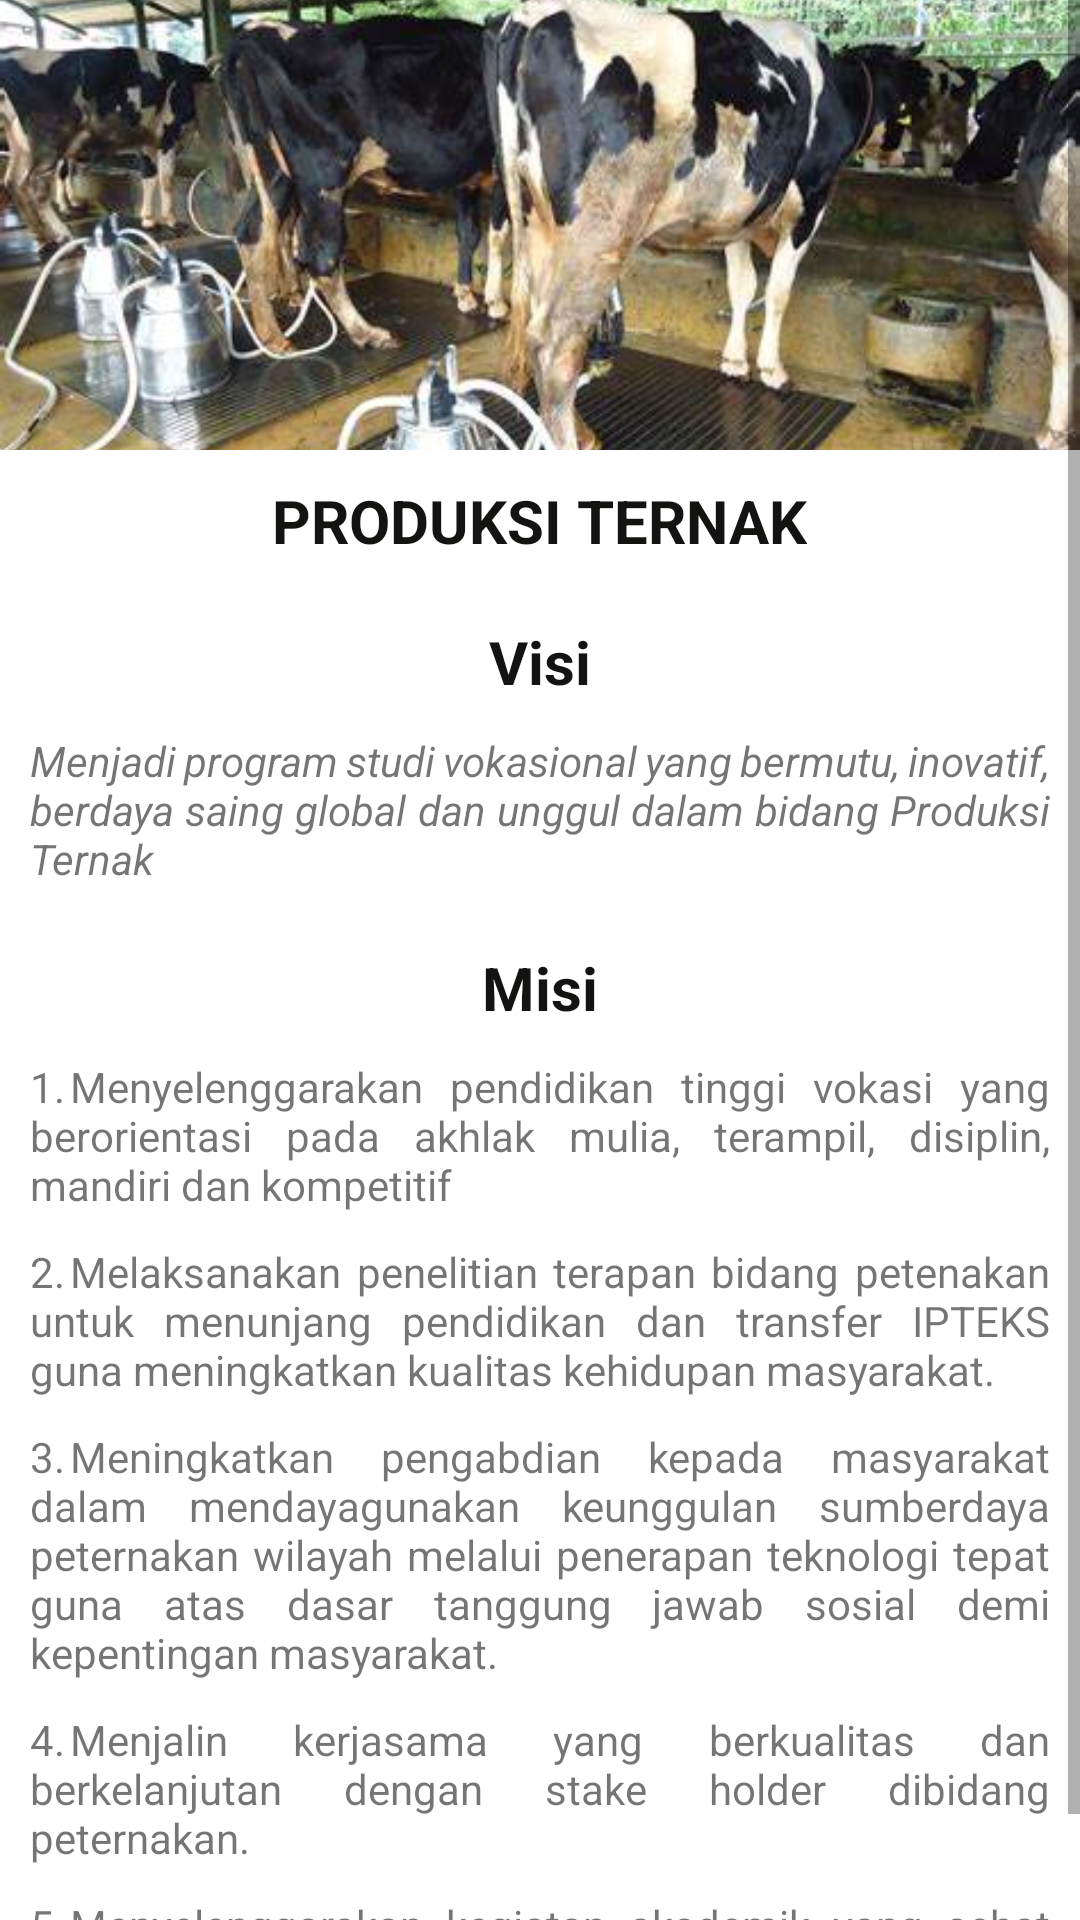

Here is an Android app screen rendered from its layout file. Give the layout XML and the strings, colors and styles it references.
<!-- AndroidManifest.xml: application theme Theme.WonderfullPolinela -->
<!-- res/layout/activity_produksiternak.xml -->
<?xml version="1.0" encoding="utf-8"?>
<ScrollView xmlns:android="http://schemas.android.com/apk/res/android"
    xmlns:app="http://schemas.android.com/apk/res-auto"
    xmlns:tools="http://schemas.android.com/tools"
    android:layout_width="match_parent"
    android:layout_height="match_parent"
    tools:context=".ProduksiternakActivity">

    <RelativeLayout
        android:layout_width="match_parent"
        android:layout_height="match_parent">

        <ImageView
            android:id="@+id/iv_jur1"
            android:layout_width="match_parent"
            android:layout_height="150dp"
            android:scaleType="centerCrop"
            android:src="@drawable/produksi_ternak" />

        <TextView
            android:layout_width="wrap_content"
            android:layout_height="wrap_content"
            android:layout_alignBottom="@+id/tv_jur1"
            android:layout_centerInParent="true"
            android:textAllCaps="true"
            android:textColor="#131312"
            android:textSize="20sp"
            android:textStyle="bold" />

        <TextView
            android:id="@+id/tv_jur1"
            android:layout_width="wrap_content"
            android:layout_height="wrap_content"
            android:layout_below="@+id/iv_jur1"
            android:layout_centerInParent="true"
            android:layout_marginStart="10dp"
            android:layout_marginTop="10dp"
            android:layout_marginEnd="10dp"
            android:layout_marginBottom="10dp"
            android:text="Produksi Ternak"
            android:textAllCaps="true"
            android:textColor="#131312"
            android:textSize="20sp"
            android:textStyle="bold" />

        <TextView
            android:id="@+id/tv_jur2"
            android:layout_width="wrap_content"
            android:layout_height="wrap_content"
            android:layout_below="@+id/tv_jur1"
            android:layout_centerInParent="true"
            android:layout_marginStart="10dp"
            android:layout_marginTop="10dp"
            android:layout_marginEnd="10dp"
            android:layout_marginBottom="10dp"
            android:text="Visi"
            android:textColor="#131312"
            android:textSize="20sp"
            android:textStyle="bold" />

        <TextView
            android:id="@+id/tv_visi"
            android:layout_width="wrap_content"
            android:layout_height="wrap_content"
            android:layout_below="@+id/tv_jur2"
            android:layout_centerInParent="true"
            android:layout_marginStart="10dp"
            android:layout_marginTop="0dp"
            android:layout_marginEnd="10dp"
            android:layout_marginBottom="10dp"
            android:justificationMode="inter_word"
            android:text="@string/visiP_ternak"
            android:textStyle="italic" />

        <TextView
            android:id="@+id/tv_jur3"
            android:layout_width="wrap_content"
            android:layout_height="wrap_content"
            android:layout_below="@+id/tv_visi"
            android:layout_centerInParent="true"
            android:layout_marginStart="10dp"
            android:layout_marginTop="10dp"
            android:layout_marginEnd="10dp"
            android:layout_marginBottom="10dp"
            android:text="Misi"
            android:textColor="#131312"
            android:textSize="20sp"
            android:textStyle="bold" />

        <TextView
            android:id="@+id/tv_misi1"
            android:layout_width="wrap_content"
            android:layout_height="wrap_content"
            android:layout_below="@+id/tv_jur3"
            android:layout_centerInParent="true"
            android:layout_marginStart="10dp"
            android:layout_marginTop="0dp"
            android:layout_marginEnd="10dp"
            android:layout_marginBottom="10dp"
            android:justificationMode="inter_word"
            android:text="@string/misiP_ternak1" />

        <TextView
            android:id="@+id/tv_misi2"
            android:layout_width="wrap_content"
            android:layout_height="wrap_content"
            android:layout_below="@+id/tv_misi1"
            android:layout_centerInParent="true"
            android:layout_marginStart="10dp"
            android:layout_marginTop="0dp"
            android:layout_marginEnd="10dp"
            android:layout_marginBottom="10dp"
            android:justificationMode="inter_word"
            android:text="@string/misiP_ternak2" />

        <TextView
            android:id="@+id/tv_misi3"
            android:layout_width="wrap_content"
            android:layout_height="wrap_content"
            android:layout_below="@+id/tv_misi2"
            android:layout_centerInParent="true"
            android:layout_marginStart="10dp"
            android:layout_marginTop="0dp"
            android:layout_marginEnd="10dp"
            android:layout_marginBottom="10dp"
            android:justificationMode="inter_word"
            android:text="@string/misiP_ternak3" />

        <TextView
            android:id="@+id/tv_misi4"
            android:layout_width="wrap_content"
            android:layout_height="wrap_content"
            android:layout_below="@+id/tv_misi3"
            android:layout_centerInParent="true"
            android:layout_marginStart="10dp"
            android:layout_marginTop="0dp"
            android:layout_marginEnd="10dp"
            android:layout_marginBottom="10dp"
            android:justificationMode="inter_word"
            android:text="@string/misiP_ternak4" />

        <TextView
            android:id="@+id/tv_misi5"
            android:layout_width="wrap_content"
            android:layout_height="wrap_content"
            android:layout_below="@+id/tv_misi4"
            android:layout_centerInParent="true"
            android:layout_marginStart="10dp"
            android:layout_marginTop="0dp"
            android:layout_marginEnd="10dp"
            android:layout_marginBottom="10dp"
            android:justificationMode="inter_word"
            android:text="@string/misiP_ternak5" />
    </RelativeLayout>
</ScrollView>
<!-- resources referenced by this layout -->
<resources>
  <!-- drawable produksi_ternak: jpg bitmap (drawable, 42344 bytes) -->
  <string name="misiP_ternak1">1.	Menyelenggarakan pendidikan tinggi vokasi yang berorientasi pada akhlak mulia, terampil, disiplin, mandiri dan kompetitif</string>
  <string name="misiP_ternak2">2.	Melaksanakan penelitian terapan bidang petenakan untuk menunjang pendidikan dan transfer IPTEKS guna meningkatkan kualitas kehidupan masyarakat.</string>
  <string name="misiP_ternak3">3.	Meningkatkan pengabdian kepada masyarakat dalam mendayagunakan keunggulan sumberdaya peternakan wilayah melalui penerapan teknologi tepat guna atas dasar tanggung jawab sosial demi kepentingan masyarakat.</string>
  <string name="misiP_ternak4">4.	Menjalin kerjasama yang berkualitas dan berkelanjutan dengan stake holder dibidang peternakan.</string>
  <string name="misiP_ternak5">5.	Menyelenggarakan kegiatan akademik yang sehat dengan manajemen yang transparan</string>
      //Budidaya Perikanan//
  <string name="visiP_ternak">Menjadi program studi vokasional yang bermutu, inovatif, berdaya saing global dan unggul dalam bidang Produksi Ternak</string>
  <style name="Theme.WonderfullPolinela" parent="Theme.MaterialComponents.DayNight.DarkActionBar">
          
          <item name="colorPrimary">@color/purple_500</item>
          <item name="colorPrimaryVariant">@color/purple_700</item>
          <item name="colorOnPrimary">@color/white</item>
          
          <item name="colorSecondary">@color/teal_200</item>
          <item name="colorSecondaryVariant">@color/teal_700</item>
          <item name="colorOnSecondary">@color/black</item>
          
          <item name="android:statusBarColor" tools:targetApi="l">?attr/colorPrimaryVariant</item>
          
      </style>
  <color name="purple_500">#FF6200EE</color>
  <color name="purple_700">#FF3700B3</color>
  <color name="white">#FFFFFFFF</color>
  <color name="teal_200">#FF03DAC5</color>
  <color name="teal_700">#FF018786</color>
  <color name="black">#FF000000</color>
</resources>
